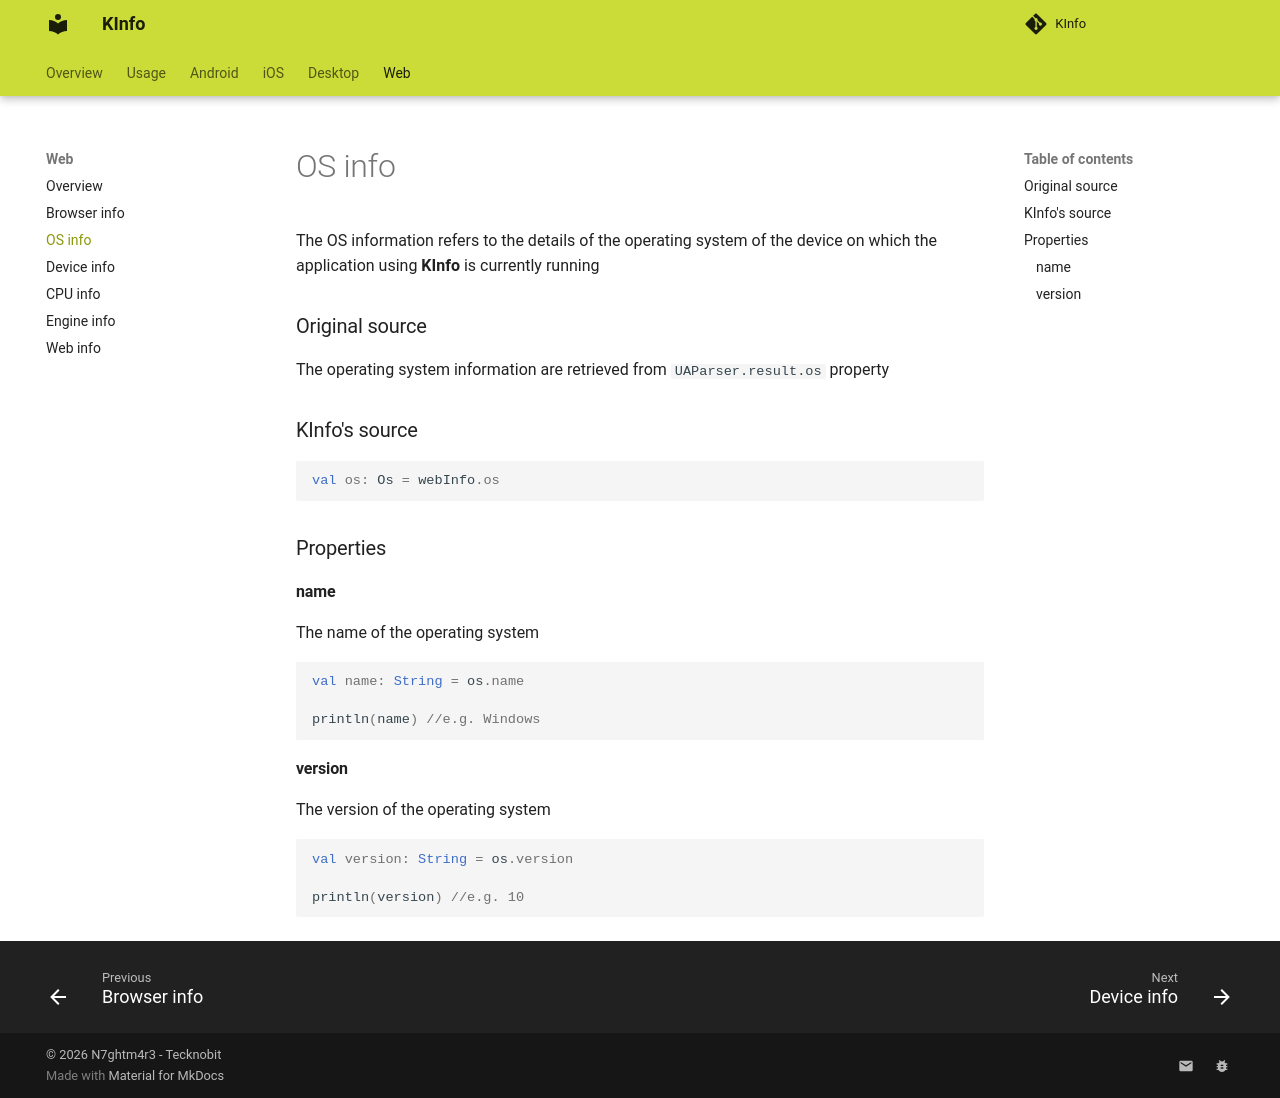

repository: N7ghtm4r3/KInfo · page: web/os_info/index.html · generator: mkdocs

The OS information refers to the details of the operating system of the device on which the application using **KInfo** is
currently running

### Original source

The operating system information are retrieved from `UAParser.result.os` property

### KInfo's source

```kotlin
val os: Os = webInfo.os
```

### Properties

#### name

The name of the operating system

```kotlin
val name: String = os.name

println(name) //e.g. Windows
```

#### version

The version of the operating system

```kotlin
val version: String = os.version

println(version) //e.g. 10
```
